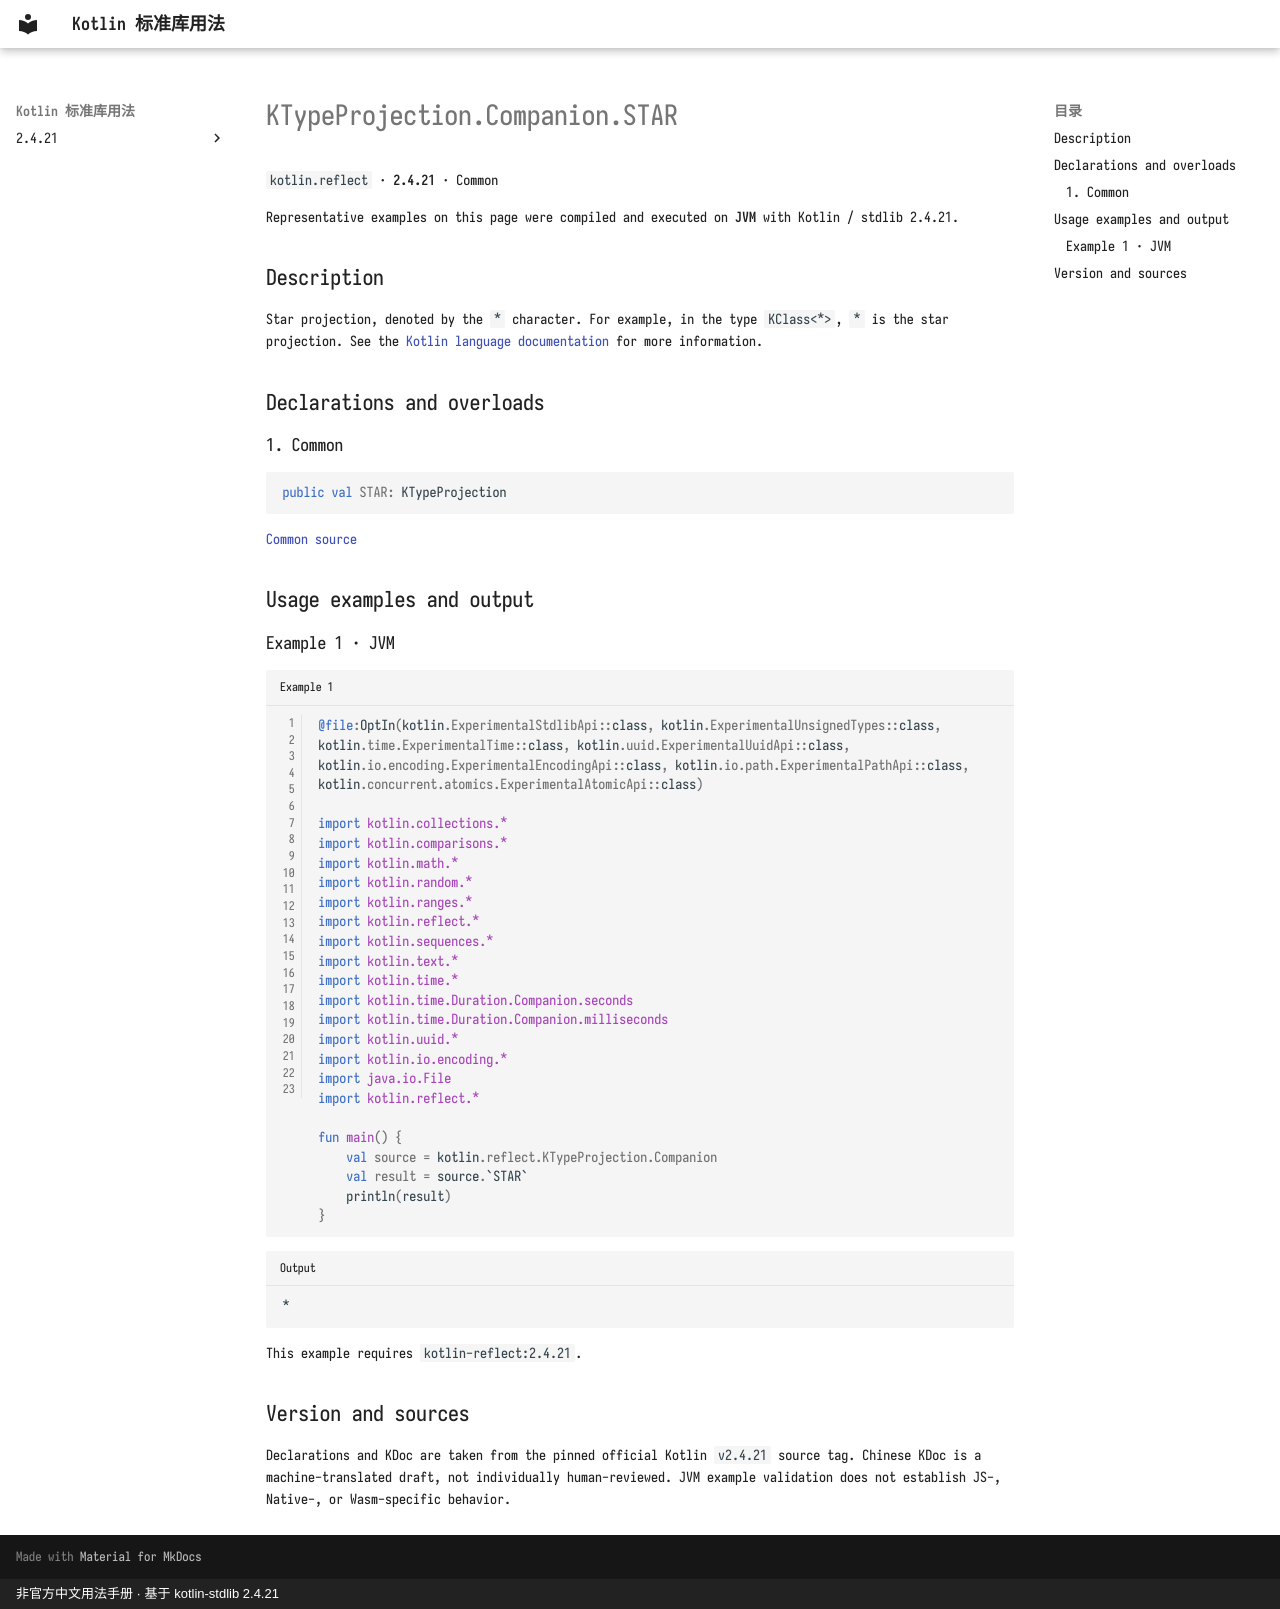

repository: oooooooko/kotlin-stdlib-docs · page: en/api/kotlin.reflect/ktypeprojection-companion-star--3ac94179/index.html · generator: mkdocs · copyright: 非官方中文用法手册 · 基于 kotlin-stdlib 2.4.21

# KTypeProjection.Companion.STAR

`kotlin.reflect` · **2.4.21** · Common

Representative examples on this page were compiled and executed on **JVM** with Kotlin / stdlib 2.4.21.

## Description

Star projection, denoted by the `*` character.
For example, in the type `KClass<*>`, `*` is the star projection.
See the [Kotlin language documentation](https://kotlinlang.org/docs/reference/generics.html#star-projections)
for more information.

## Declarations and overloads

### 1. Common

```kotlin
public val STAR: KTypeProjection
```

[Common source](https://github.com/JetBrains/kotlin/blob/v2.4.21/libraries/stdlib/src/kotlin/reflect/KTypeProjection.kt#L58)

## Usage examples and output

### Example 1 · JVM

```kotlin title="Example 1" linenums="1"
@file:OptIn(kotlin.ExperimentalStdlibApi::class, kotlin.ExperimentalUnsignedTypes::class, kotlin.time.ExperimentalTime::class, kotlin.uuid.ExperimentalUuidApi::class, kotlin.io.encoding.ExperimentalEncodingApi::class, kotlin.io.path.ExperimentalPathApi::class, kotlin.concurrent.atomics.ExperimentalAtomicApi::class)

import kotlin.collections.*
import kotlin.comparisons.*
import kotlin.math.*
import kotlin.random.*
import kotlin.ranges.*
import kotlin.reflect.*
import kotlin.sequences.*
import kotlin.text.*
import kotlin.time.*
import kotlin.time.Duration.Companion.seconds
import kotlin.time.Duration.Companion.milliseconds
import kotlin.uuid.*
import kotlin.io.encoding.*
import java.io.File
import kotlin.reflect.*

fun main() {
    val source = kotlin.reflect.KTypeProjection.Companion
    val result = source.`STAR`
    println(result)
}
```

```text title="Output"
*
```

This example requires `kotlin-reflect:2.4.21`.

## Version and sources

Declarations and KDoc are taken from the pinned official Kotlin `v2.4.21` source tag. Chinese KDoc is a machine-translated draft, not individually human-reviewed. JVM example validation does not establish JS-, Native-, or Wasm-specific behavior.
